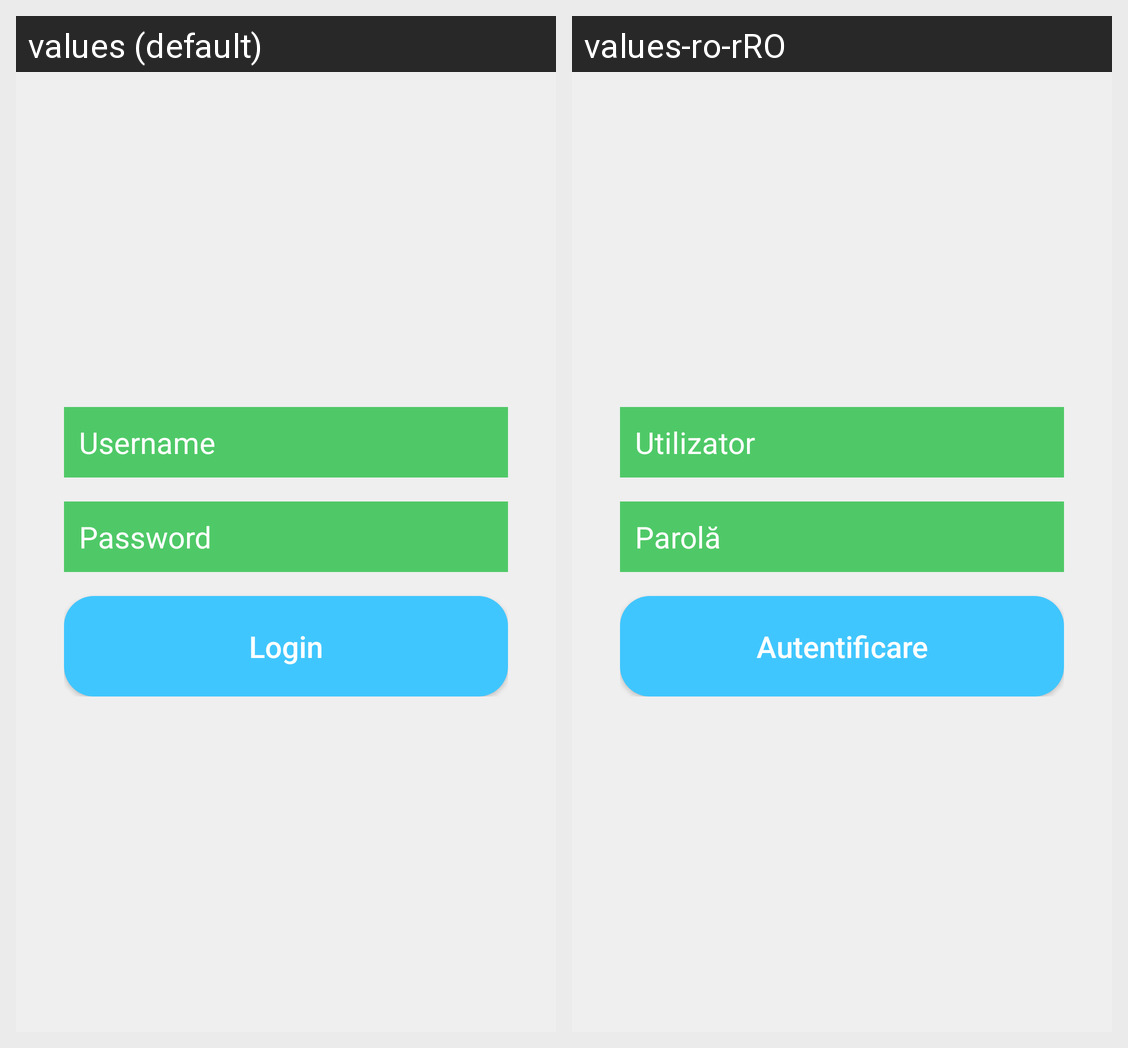

Here is an Android app screen in its default locale and in the app's own translations. Write out the translated-string differences for the strings that appear on this screen.
Android screen res/layout/activity_login.xml rendered under 2 locales, left to right: values (default), values-ro-rRO. Device: Nexus 5 (rendered at 1080×1920; each locale shown at half size, 540×960, under a caption strip naming it); theme AppTheme.
Strings drawn on this screen, with the default value and each locale's value (text and hints the layout hard-codes, and strings that could not be matched under every locale, appear in the picture but are not listed):

username
  values: Username
  values-ro-rRO: Utilizator

password
  values: Password
  values-ro-rRO: Parolă

login
  values: Login
  values-ro-rRO: Autentificare
